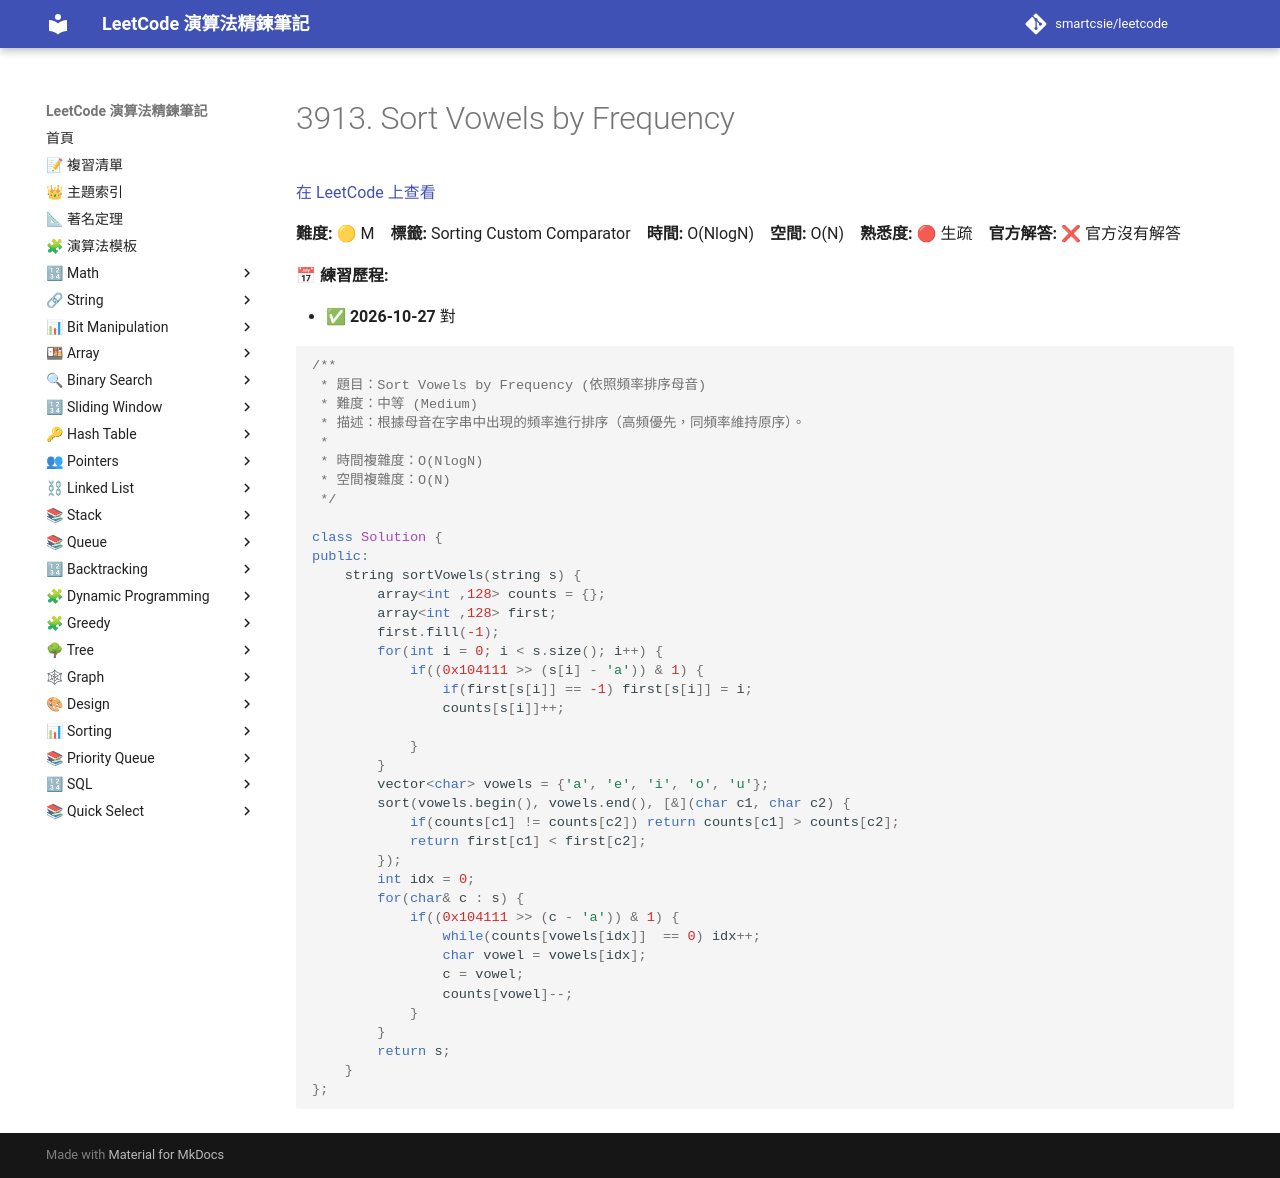

repository: smartcsie/leetcode · page: problems/3913/index.html · generator: mkdocs

# 3913. Sort Vowels by Frequency

[在 LeetCode 上查看](https://leetcode.com/problems/sort-vowels-by-frequency/)

**難度:** 🟡 M　**標籤:** Sorting Custom Comparator　**時間:** O(NlogN)　**空間:** O(N)　**熟悉度:** 🔴 生疏　**官方解答:** ❌ 官方沒有解答

**📅 練習歷程:**

- ✅ **2026-10-27** 對

```cpp
/**
 * 題目：Sort Vowels by Frequency (依照頻率排序母音)
 * 難度：中等 (Medium)
 * 描述：根據母音在字串中出現的頻率進行排序（高頻優先，同頻率維持原序）。
 *
 * 時間複雜度：O(NlogN)
 * 空間複雜度：O(N)
 */

class Solution {
public:
    string sortVowels(string s) {
        array<int ,128> counts = {};
        array<int ,128> first;
        first.fill(-1);
        for(int i = 0; i < s.size(); i++) {
            if((0x104111 >> (s[i] - 'a')) & 1) {
                if(first[s[i]] == -1) first[s[i]] = i;
                counts[s[i]]++;

            }
        }
        vector<char> vowels = {'a', 'e', 'i', 'o', 'u'};
        sort(vowels.begin(), vowels.end(), [&](char c1, char c2) {
            if(counts[c1] != counts[c2]) return counts[c1] > counts[c2];
            return first[c1] < first[c2];
        });
        int idx = 0;
        for(char& c : s) {
            if((0x104111 >> (c - 'a')) & 1) {
                while(counts[vowels[idx]]  == 0) idx++;
                char vowel = vowels[idx];
                c = vowel;
                counts[vowel]--;
            }
        }
        return s;
    }
};
```
